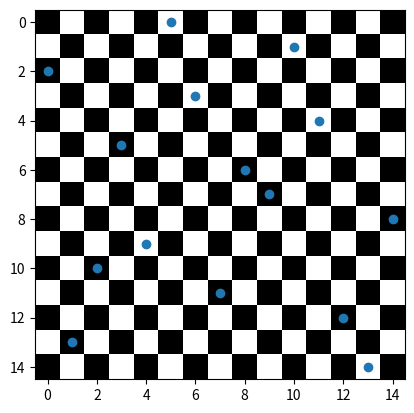

Source code (Python):
import matplotlib.pyplot as plt
import numpy as np
import copy


# This function calculates fitness of solution pivoting 2 columns if needed
def fitness(queen_list, pivot):

    if isinstance(pivot, int):
        try:
            queen_list[pivot], queen_list[pivot + 1] = queen_list[pivot + 1], queen_list[pivot]
        except KeyError:
            queen_list[pivot], queen_list[0] = queen_list[0], queen_list[pivot]

    fit = 0

    for key in queen_list.keys():
        for q in range(key + 1, len(queen_list)):
            if abs(key - q) == abs(queen_list[key] - queen_list[q]):
                # print("SAME DIAGONAL", key, q)
                fit += 1
    # print(50*"*")
    return fit


# Number of queens and size of chessboard
n = 15

# Initialize counter and declare maximum number of iterations
counter = 0
max_iter = 1000

# Dictionary containing queens position
queens = dict()

# List of possible positions (used to put each queen in a unique row)
positions = list(range(n))

# Initialize Tabu list
tabu = []
tier1 = 4
tier2 = 10

# Create queens
for i in range(n):
    queens[i] = positions[np.random.randint(n - i)]
    positions.remove(queens[i])

# Calculate fitness of initial solution
J_best = (fitness(copy.copy(queens), None), copy.copy(queens))
J_cur = J_best

while J_best[0] > 0 and counter < max_iter:

    # Fitness vector
    J = []

    # Calculate fitness swapping each column to its neighbour
    for column in range(n):
        J.append(fitness(copy.copy(queens), column))

    # List containing positions to swap in order
    swappers = np.argsort(J)

    # Update current solution and add move to Tabu list
    for i in swappers:

        if i not in tabu:

            # Update queens position
            try:
                queens[i], queens[i + 1] = queens[i + 1], queens[i]
            except KeyError:
                queens[i], queens[0] = queens[0], queens[i]

            # Update current solution
            J_cur = (J[i], queens)

            # Add move to the end of Tabu list
            if len(tabu) >= 7:
                tabu = tabu[-7:]
            tabu.append(i)

            # Exit loop
            break

        # In case move is not in tier1, but it is in Tabu list, and has solution better than J_best
        elif i not in tabu[-tier1:] and J[i] > J_best[0]:

            # Update queens position
            try:
                queens[i], queens[i + 1] = queens[i + 1], queens[i]
            except KeyError:
                queens[i], queens[0] = queens[0], queens[i]

            # Update current solution
            J_cur = (J[i], queens)

            # Remove move from middle of list and add it to the end of Tabu list
            tabu.remove(i)
            tabu.append(i)

            # Exit loop
            break

    else:
        # This will occur if for loop ends without breaking
        print("All options are forbidden!")

    # Update best solution
    if J_cur[0] < J_best[0]:
        J_best = J_cur

    # Increase counter
    counter += 1

# Plot board for visual aid
board = np.zeros(n*n)
board[::2] = 1
board = board.reshape((n, n))

print("Solution for N-Queen Problem with n = %d" % n)
print("Number of restrictions: ", J_best[0])
print("Number of iterations: ", counter)

# Plot chessboard with queens
plt.figure()
plt.imshow(board.T, cmap='binary', interpolation='nearest')
plt.scatter(queens.keys(), queens.values())
plt.show()
